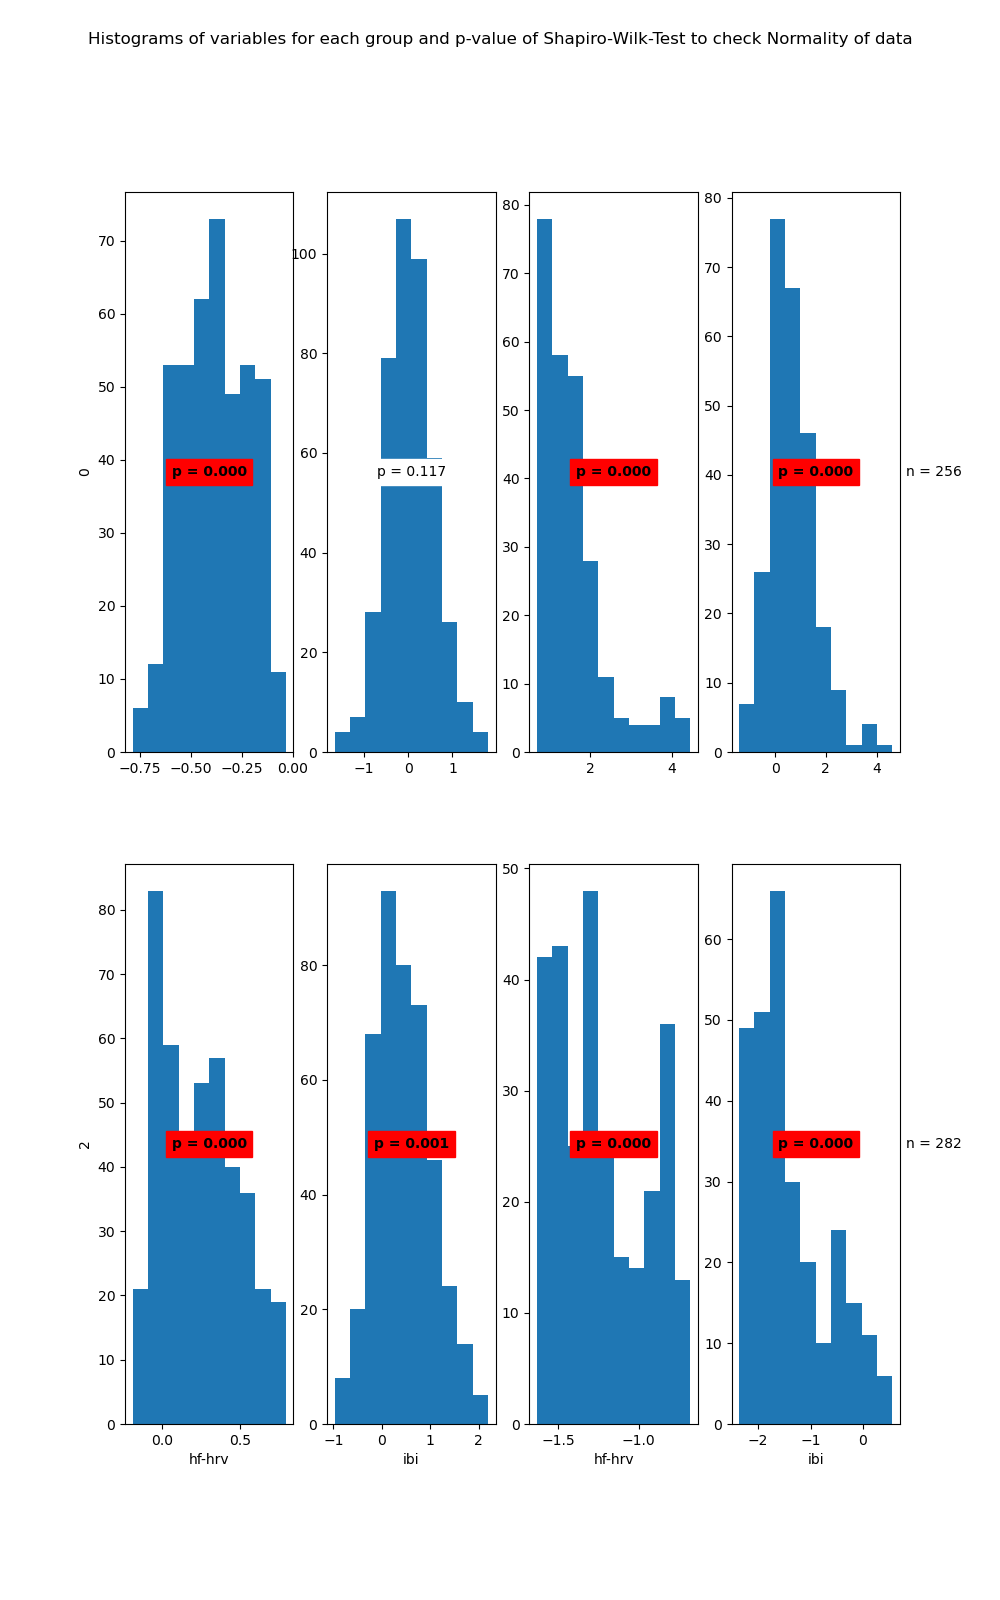

Values plotted in this chart, from the file beside it:
State	Variable	Statistic	Samples	p-value	Significance
0	hf-hrv	0.98	423	0.0	True
0	ibi	0.99	423	0.117	False
1	hf-hrv	0.8	256	0.0	True
1	ibi	0.95	256	0.0	True
2	hf-hrv	0.96	431	0.0	True
2	ibi	0.99	431	0.001	True
3	hf-hrv	0.93	282	0.0	True
3	ibi	0.91	282	0.0	True
